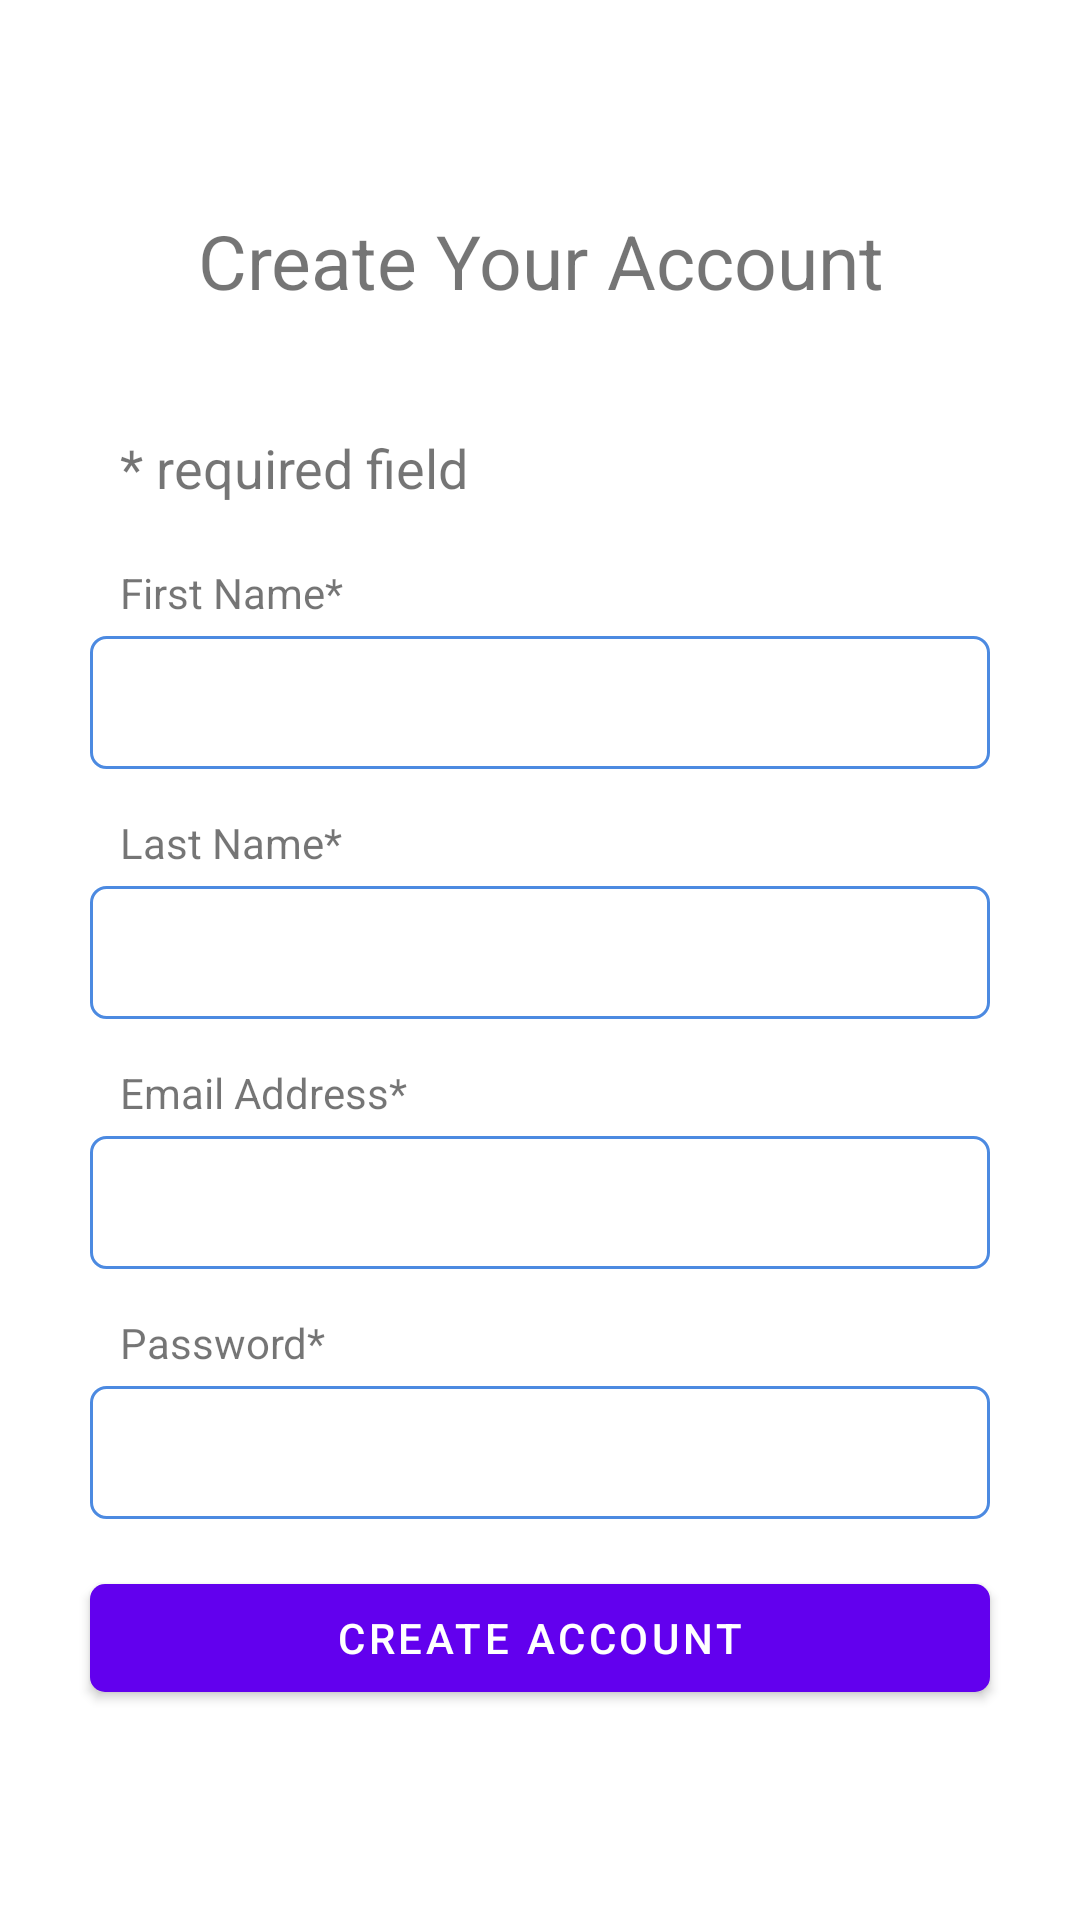

Write the Android layout XML for this screen, with the resource values it uses.
<!-- AndroidManifest.xml: application theme Theme.DEMobileLAB4 -->
<!-- res/layout/activity_register.xml -->
<?xml version="1.0" encoding="utf-8"?>
<androidx.constraintlayout.widget.ConstraintLayout xmlns:android="http://schemas.android.com/apk/res/android"
    xmlns:app="http://schemas.android.com/apk/res-auto"
    xmlns:tools="http://schemas.android.com/tools"
    android:layout_width="match_parent"
    android:layout_height="match_parent"
    tools:context=".activities.RegisterActivity">

    <ImageView
        android:id="@+id/walmartImage"
        android:layout_width="0dp"
        android:layout_height="0dp"
        android:contentDescription="@string/walmart_image"
        android:src="@drawable/walmart_logo"
        app:layout_constraintDimensionRatio="12:2"
        app:layout_constraintEnd_toEndOf="parent"
        app:layout_constraintStart_toStartOf="parent"
        app:layout_constraintTop_toTopOf="parent" />

    <LinearLayout
        android:id="@+id/linearLayoutSignIn"
        android:layout_width="match_parent"
        android:layout_height="wrap_content"
        android:layout_marginTop="40dp"
        android:orientation="vertical"
        app:layout_constraintTop_toBottomOf="@id/signInText">
        <TextView
            android:layout_width="wrap_content"
            android:layout_height="wrap_content"
            android:layout_marginHorizontal="40dp"
            android:text="@string/required_field"
            android:textSize="18sp" />

        <TextView
            android:layout_width="wrap_content"
            android:layout_height="wrap_content"
            android:layout_marginHorizontal="40dp"
            android:layout_marginTop="20dp"
            android:text="@string/first_name" />

        <EditText
            android:id="@+id/fNameET"
            android:layout_width="match_parent"
            android:layout_height="wrap_content"
            android:layout_marginHorizontal="30dp"
            android:layout_marginTop="5dp"
            android:background="@drawable/editttext_shape"
            android:inputType="textPersonName"
            android:paddingHorizontal="5dp"
            android:paddingVertical="10dp" />

        <TextView
            android:layout_width="wrap_content"
            android:layout_height="wrap_content"
            android:layout_marginHorizontal="40dp"
            android:layout_marginTop="15dp"
            android:text="@string/last_name" />

        <EditText
            android:id="@+id/lNameET"
            android:layout_width="match_parent"
            android:layout_height="wrap_content"
            android:layout_marginHorizontal="30dp"
            android:layout_marginTop="5dp"
            android:background="@drawable/editttext_shape"
            android:inputType="textPersonName"
            android:paddingHorizontal="5dp"
            android:paddingVertical="10dp" />

        <TextView
            android:layout_width="wrap_content"
            android:layout_height="wrap_content"
            android:layout_marginHorizontal="40dp"
            android:layout_marginTop="15dp"
            android:text="@string/email_address" />

        <EditText
            android:id="@+id/editTextEmail"
            android:layout_width="match_parent"
            android:layout_height="wrap_content"
            android:layout_marginHorizontal="30dp"
            android:layout_marginTop="5dp"
            android:background="@drawable/editttext_shape"
            android:inputType="textEmailAddress"
            android:paddingHorizontal="5dp"
            android:paddingVertical="10dp" />


        <TextView
            android:layout_width="wrap_content"
            android:layout_height="wrap_content"
            android:layout_marginHorizontal="40dp"
            android:layout_marginTop="15dp"
            android:text="@string/password" />

        <EditText
            android:id="@+id/editTextPassword"
            android:layout_width="match_parent"
            android:layout_height="wrap_content"
            android:layout_marginHorizontal="30dp"
            android:layout_marginTop="5dp"
            android:background="@drawable/editttext_shape"
            android:inputType="textPassword"
            android:paddingHorizontal="5dp"
            android:paddingVertical="10dp" />

    </LinearLayout>

    <TextView
        android:id="@+id/signInText"
        android:layout_width="match_parent"
        android:layout_height="wrap_content"
        android:layout_marginTop="10dp"
        android:text="@string/create_your_account"
        android:textAlignment="center"
        android:textSize="25sp"
        app:layout_constraintEnd_toEndOf="parent"
        app:layout_constraintEnd_toStartOf="parent"
        app:layout_constraintTop_toBottomOf="@id/walmartImage" />

    <com.google.android.material.button.MaterialButton
        android:id="@+id/btnCreateAccount"
        android:layout_width="match_parent"
        android:layout_height="wrap_content"
        android:layout_marginHorizontal="30dp"
        android:layout_marginTop="40dp"
        android:layout_marginBottom="70dp"
        android:text="@string/create_account"
        app:cornerRadius="5dp"
        app:layout_constraintBottom_toBottomOf="parent"
        app:layout_constraintEnd_toEndOf="parent"
        app:layout_constraintStart_toStartOf="parent" />
</androidx.constraintlayout.widget.ConstraintLayout>
<!-- resources referenced by this layout -->
<resources>
  <!-- drawable editttext_shape (drawable) -->
  <?xml version="1.0" encoding="utf-8"?>
  <shape xmlns:android="http://schemas.android.com/apk/res/android"
      android:shape="rectangle">
      <corners android:radius="5dp" />
      <stroke
          android:width="1dip"
          android:color="#4C8AE1" />
  </shape>
  <string name="create_account">Create Account</string>
  <string name="create_your_account">Create Your Account</string>
  <string name="email_address">Email Address*</string>
  <string name="first_name">First Name*</string>
  <string name="last_name">Last Name*</string>
  <string name="password">Password*</string>
  <string name="required_field">* required field</string>
  <string name="walmart_image">Walmart Image</string>
  <style name="Theme.DEMobileLAB4" parent="Theme.MaterialComponents.DayNight.DarkActionBar">
          
          <item name="colorPrimary">@color/purple_500</item>
          <item name="colorPrimaryVariant">@color/purple_700</item>
          <item name="colorOnPrimary">@color/white</item>
          
          <item name="colorSecondary">@color/teal_200</item>
          <item name="colorSecondaryVariant">@color/teal_700</item>
          <item name="colorOnSecondary">@color/black</item>
          
          <item name="android:statusBarColor">?attr/colorPrimaryVariant</item>
          
      </style>
  <color name="purple_500">#FF6200EE</color>
  <color name="purple_700">#FF3700B3</color>
  <color name="white">#FFFFFFFF</color>
  <color name="teal_200">#FF03DAC5</color>
  <color name="teal_700">#FF018786</color>
  <color name="black">#FF000000</color>
</resources>
